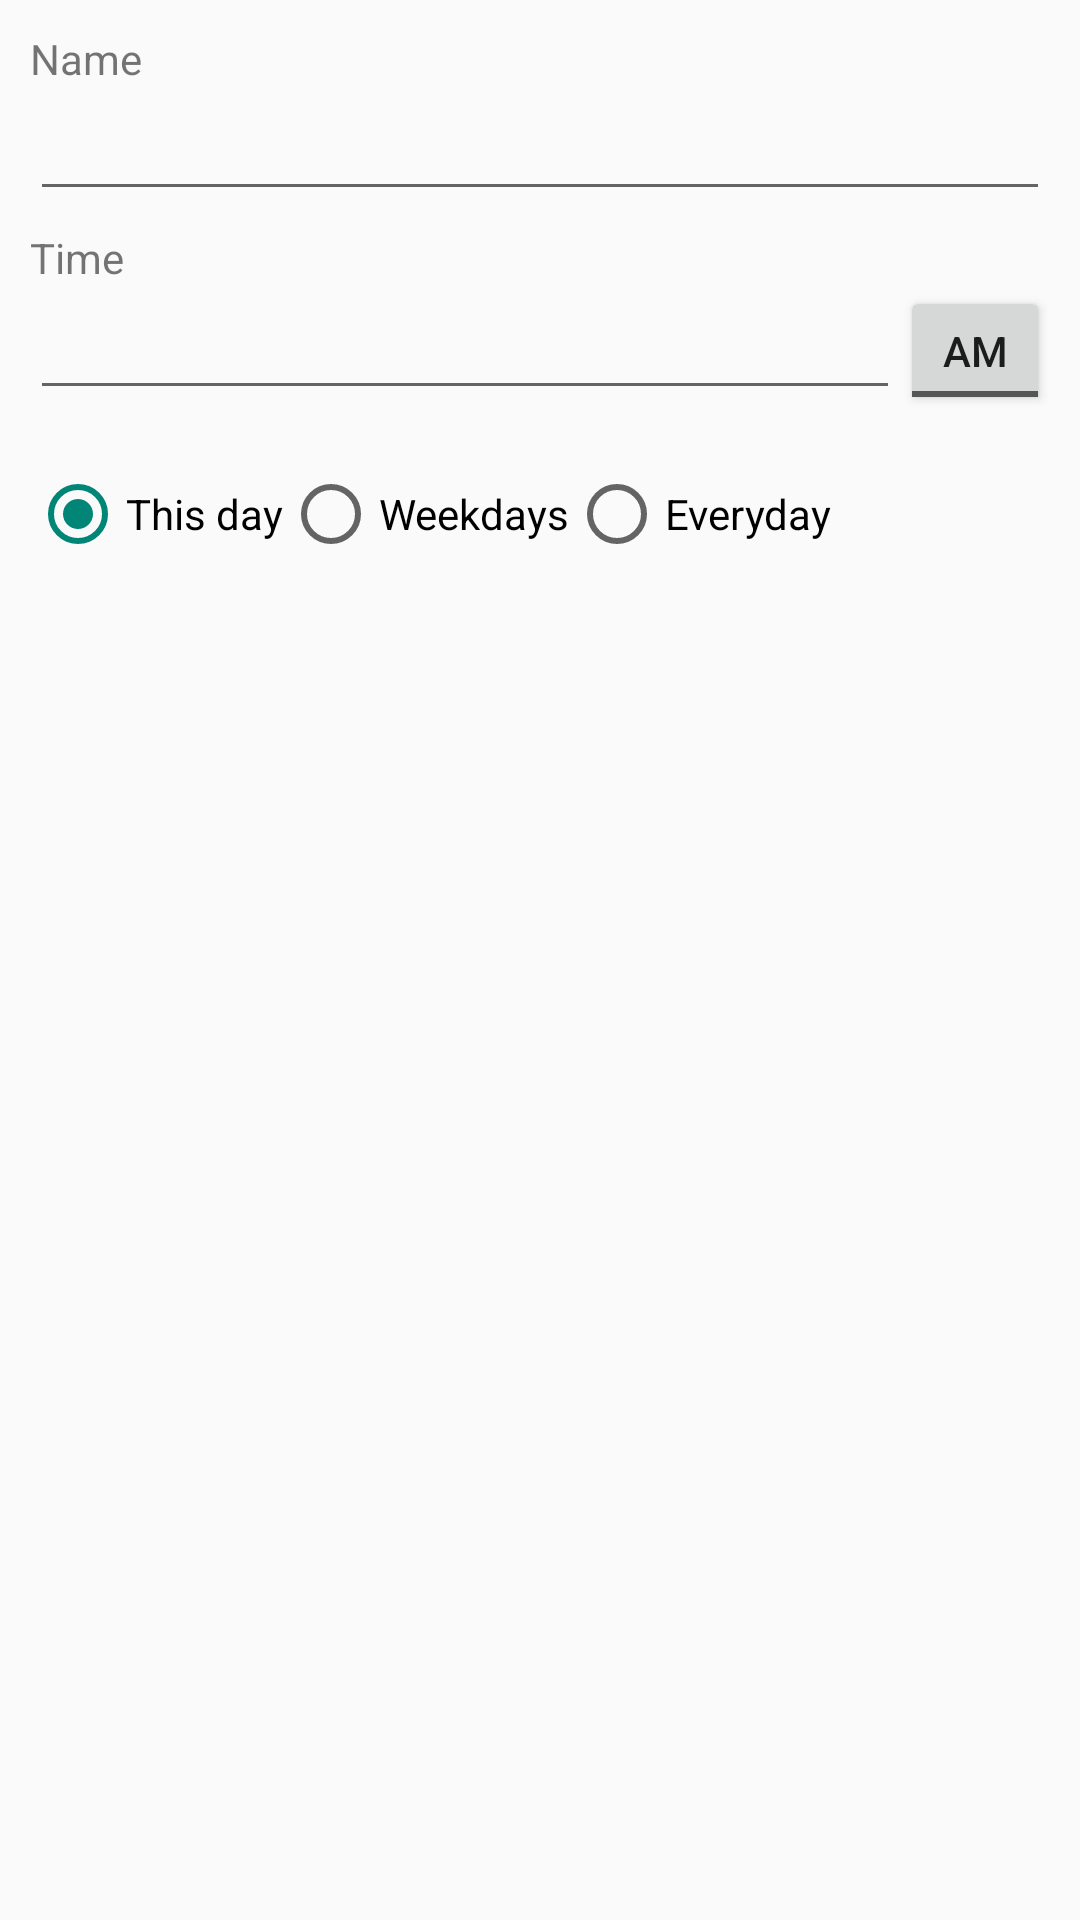

Layout XML and referenced resources for this Android screen:
<!-- AndroidManifest.xml: application theme AppTheme -->
<!-- res/layout/dialog_fragment_new_rule.xml -->
<FrameLayout xmlns:android="http://schemas.android.com/apk/res/android"
    xmlns:tools="http://schemas.android.com/tools" android:layout_width="match_parent"
    android:layout_height="match_parent"
    tools:context="indiana.edu.volumeprofilemanager.dlgNewRule">


    <LinearLayout
        android:orientation="vertical"
        android:layout_width="match_parent"
        android:layout_height="match_parent"
        android:layout_gravity="center"
        android:paddingLeft="10dp"
        android:paddingTop="10dp"
        android:paddingRight="10dp">

        <TextView
            android:layout_width="wrap_content"
            android:layout_height="wrap_content"
            android:textAppearance="?android:attr/textAppearanceSmall"
            android:text="@string/label_name"
            android:id="@+id/textView4" />

        <EditText
            android:layout_width="match_parent"
            android:layout_height="wrap_content"
            android:id="@+id/txtRuleName"
            android:singleLine="true"
            android:imeOptions="actionNext" />

        <TextView
            android:layout_width="wrap_content"
            android:layout_height="wrap_content"
            android:textAppearance="?android:attr/textAppearanceSmall"
            android:text="@string/label_time"
            android:id="@+id/textView5"
            android:paddingTop="6dp"/>

        <LinearLayout
            android:id="@+id/LinearLayout02"
            android:layout_height="wrap_content"
            android:layout_width="fill_parent"
            android:layout_alignParentBottom="true">
            

            <EditText
                android:layout_width="wrap_content"
                android:layout_height="wrap_content"
                android:inputType="time"
                android:ems="10"
                android:id="@+id/txtRuleTime"
                android:layout_weight="1"/>

            <ToggleButton
                android:layout_width="50dp"
                android:layout_height="43dp"
                android:id="@+id/tglAM"
                android:layout_gravity="right"
                android:textOff="AM"
                android:textOn="PM" />

        </LinearLayout>

        <RadioGroup
            android:layout_width="wrap_content"
            android:layout_height="wrap_content"
            android:orientation="horizontal"
            android:paddingTop="17dp">

            <RadioButton
                android:layout_width="wrap_content"
                android:layout_height="wrap_content"
                android:text="This day"
                android:id="@+id/radioButton"
                android:checked="true" />

            <RadioButton
                android:layout_width="wrap_content"
                android:layout_height="wrap_content"
                android:text="Weekdays"
                android:id="@+id/radioButton2" />

            <RadioButton
                android:layout_width="wrap_content"
                android:layout_height="wrap_content"
                android:text="Everyday"
                android:id="@+id/radioButton3" />
        </RadioGroup>

    </LinearLayout>
</FrameLayout>
<!-- resources referenced by this layout -->
<resources>
  <string name="label_name">Name</string>
  <string name="label_time">Time</string>
  <style name="AppTheme" parent="Theme.AppCompat.Light.DarkActionBar">
          
      </style>
</resources>
